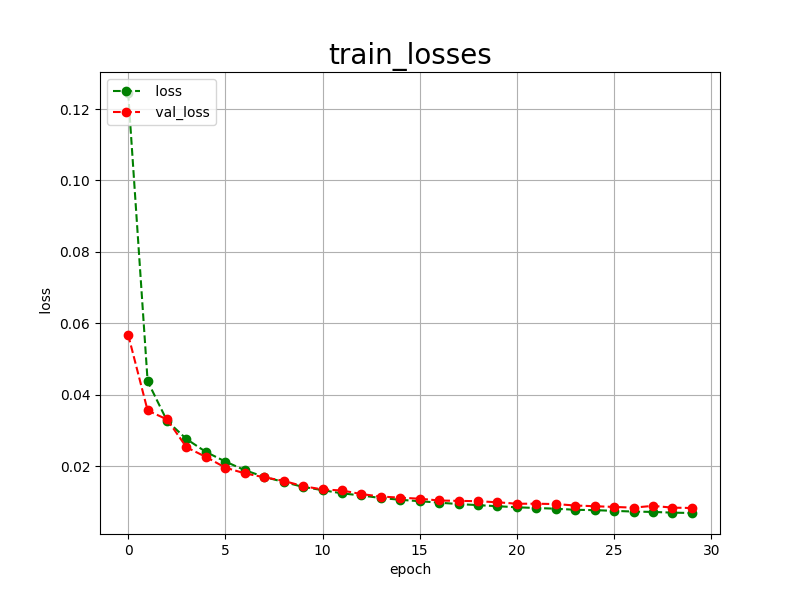

The file beside this chart, header and first rows:
epoch, loss, val_loss
0, 0.1245, 0.0568
1, 0.0438, 0.0356
2, 0.0327, 0.0331
3, 0.0276, 0.0253
4, 0.0240, 0.0226
5, 0.0213, 0.0196
6, 0.0189, 0.0180
7, 0.0170, 0.0169
8, 0.0156, 0.0159
9, 0.0142, 0.0144
10, 0.0133, 0.0135
11, 0.0124, 0.0132
12, 0.0118, 0.0122
13, 0.0111, 0.0115
14, 0.0106, 0.0112
15, 0.0102, 0.0109
16, 0.0098, 0.0104
17, 0.0094, 0.0103
18, 0.0091, 0.0102
19, 0.0088, 0.0099
20, 0.0085, 0.0095
21, 0.0083, 0.0095
22, 0.0081, 0.0094
23, 0.0078, 0.0090
24, 0.0077, 0.0088
25, 0.0075, 0.0086
26, 0.0073, 0.0084
27, 0.0072, 0.0089
28, 0.0070, 0.0084
29, 0.0069, 0.0083
